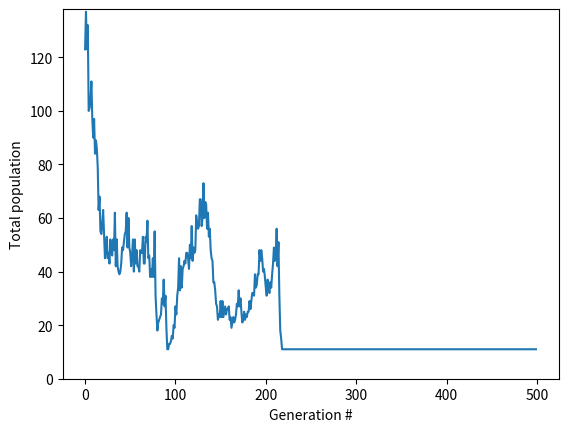

Python code for this plot:

# Conway's Game of Life version 2: historical plot
# [redacted]

import numpy as np
import matplotlib.pyplot as plt


# Return the number of populated neighbors (0-8) of cell x,y on this grid.
def num_neighbors(grid,x,y):
    neighbors = 0
    if x < WIDTH-1 and grid[x+1,y] == 1:                        # Right
        neighbors = neighbors + 1
    if x > 0 and grid[x-1,y] == 1:                              # Left
        neighbors = neighbors + 1
    if y < HEIGHT-1 and grid[x,y+1] == 1:                       # Up
        neighbors = neighbors + 1
    if y > 0 and grid[x,y-1] == 1:                              # Down
        neighbors = neighbors + 1
    if x < WIDTH-1 and y < HEIGHT-1 and grid[x+1,y+1] == 1:     # Up-right
        neighbors = neighbors + 1
    if x > 0 and y > 0 and grid[x-1,y-1] == 1:                  # Lower-left
        neighbors = neighbors + 1
    if x < WIDTH-1 and y > 0 and grid[x+1,y-1] == 1:            # Lower-right
        neighbors = neighbors + 1
    if x > 0 and y < HEIGHT-1 and grid[x-1,y+1] == 1:           # Upper-left
        neighbors = neighbors + 1
    return neighbors


# Return True only if cell x,y should be populated on the generation *after*
# the one represented by the grid passed.
def should_be_pop_next_gen(grid,x,y):
    if grid[x,y] == 1:
        if num_neighbors(grid,x,y) in SURVIVE:
            return True
        else:
            return False
    else:
        if num_neighbors(grid,x,y) in BIRTH:
            return True
        else:
            return False


# Given a 2d array of 1's and 0's, return a list with the x-coordinates (in a
# list) and the y-coordinates (in another list) of the cells that are 1's.
def points_for_grid(grid):
    xcoords = []
    ycoords = []
    for i in range(0,WIDTH):
        for j in range(0,HEIGHT):
            if grid[i,j] == 1:
                xcoords.append(j)
                ycoords.append(HEIGHT-i-1)
    return [xcoords,ycoords]
                

# Simulation parameters.
WIDTH = 20
HEIGHT = 20
NUM_GEN = 500
PROB_POP = .3    # The fraction of cells that will start off populated.

# The number of neighbors required for a currently populated cell to stay
# populated.
SURVIVE = [2,3]

# The number of neighbors required for a currently empty cell to become
# populated.
BIRTH = [3]


# This 3d array will use the third coordinate as a generation number, and thus
# represent the entire lifetime of the simulated model.
cube = np.empty((WIDTH, HEIGHT, NUM_GEN))

# (To hardcode a particular starting configuration:)
#config = np.array(
#    [[0,1,0,0,0,0],
#     [0,0,1,0,0,0],
#     [1,1,1,0,0,0],
#     [0,0,0,0,0,0],
#     [0,0,0,0,0,0],
#     [0,0,0,0,0,0]]
#)

# Create a random starting configuration with about PROB_POP of the cells
# being initially populated.
config = np.random.choice([1,0],p=[PROB_POP, 1-PROB_POP],size=WIDTH*HEIGHT)
config.shape = (WIDTH,HEIGHT)
cube[:,:,0] = config


# Run the simulation.
for gen in range(1,NUM_GEN):
    for x in range(WIDTH):
        for y in range(HEIGHT):
            if should_be_pop_next_gen(cube[:,:,gen-1],x,y):
                cube[x,y,gen] = 1
            else:
                cube[x,y,gen] = 0


# Plot total population over time.
plt.clf()
pops = np.empty(NUM_GEN)
for gen in range(0,NUM_GEN):
    pops[gen] = cube[:,:,gen].sum()
plt.ylim(0,pops.max()+1)
plt.xlabel("Generation #")
plt.ylabel("Total population")
plt.plot(pops)
plt.show()
